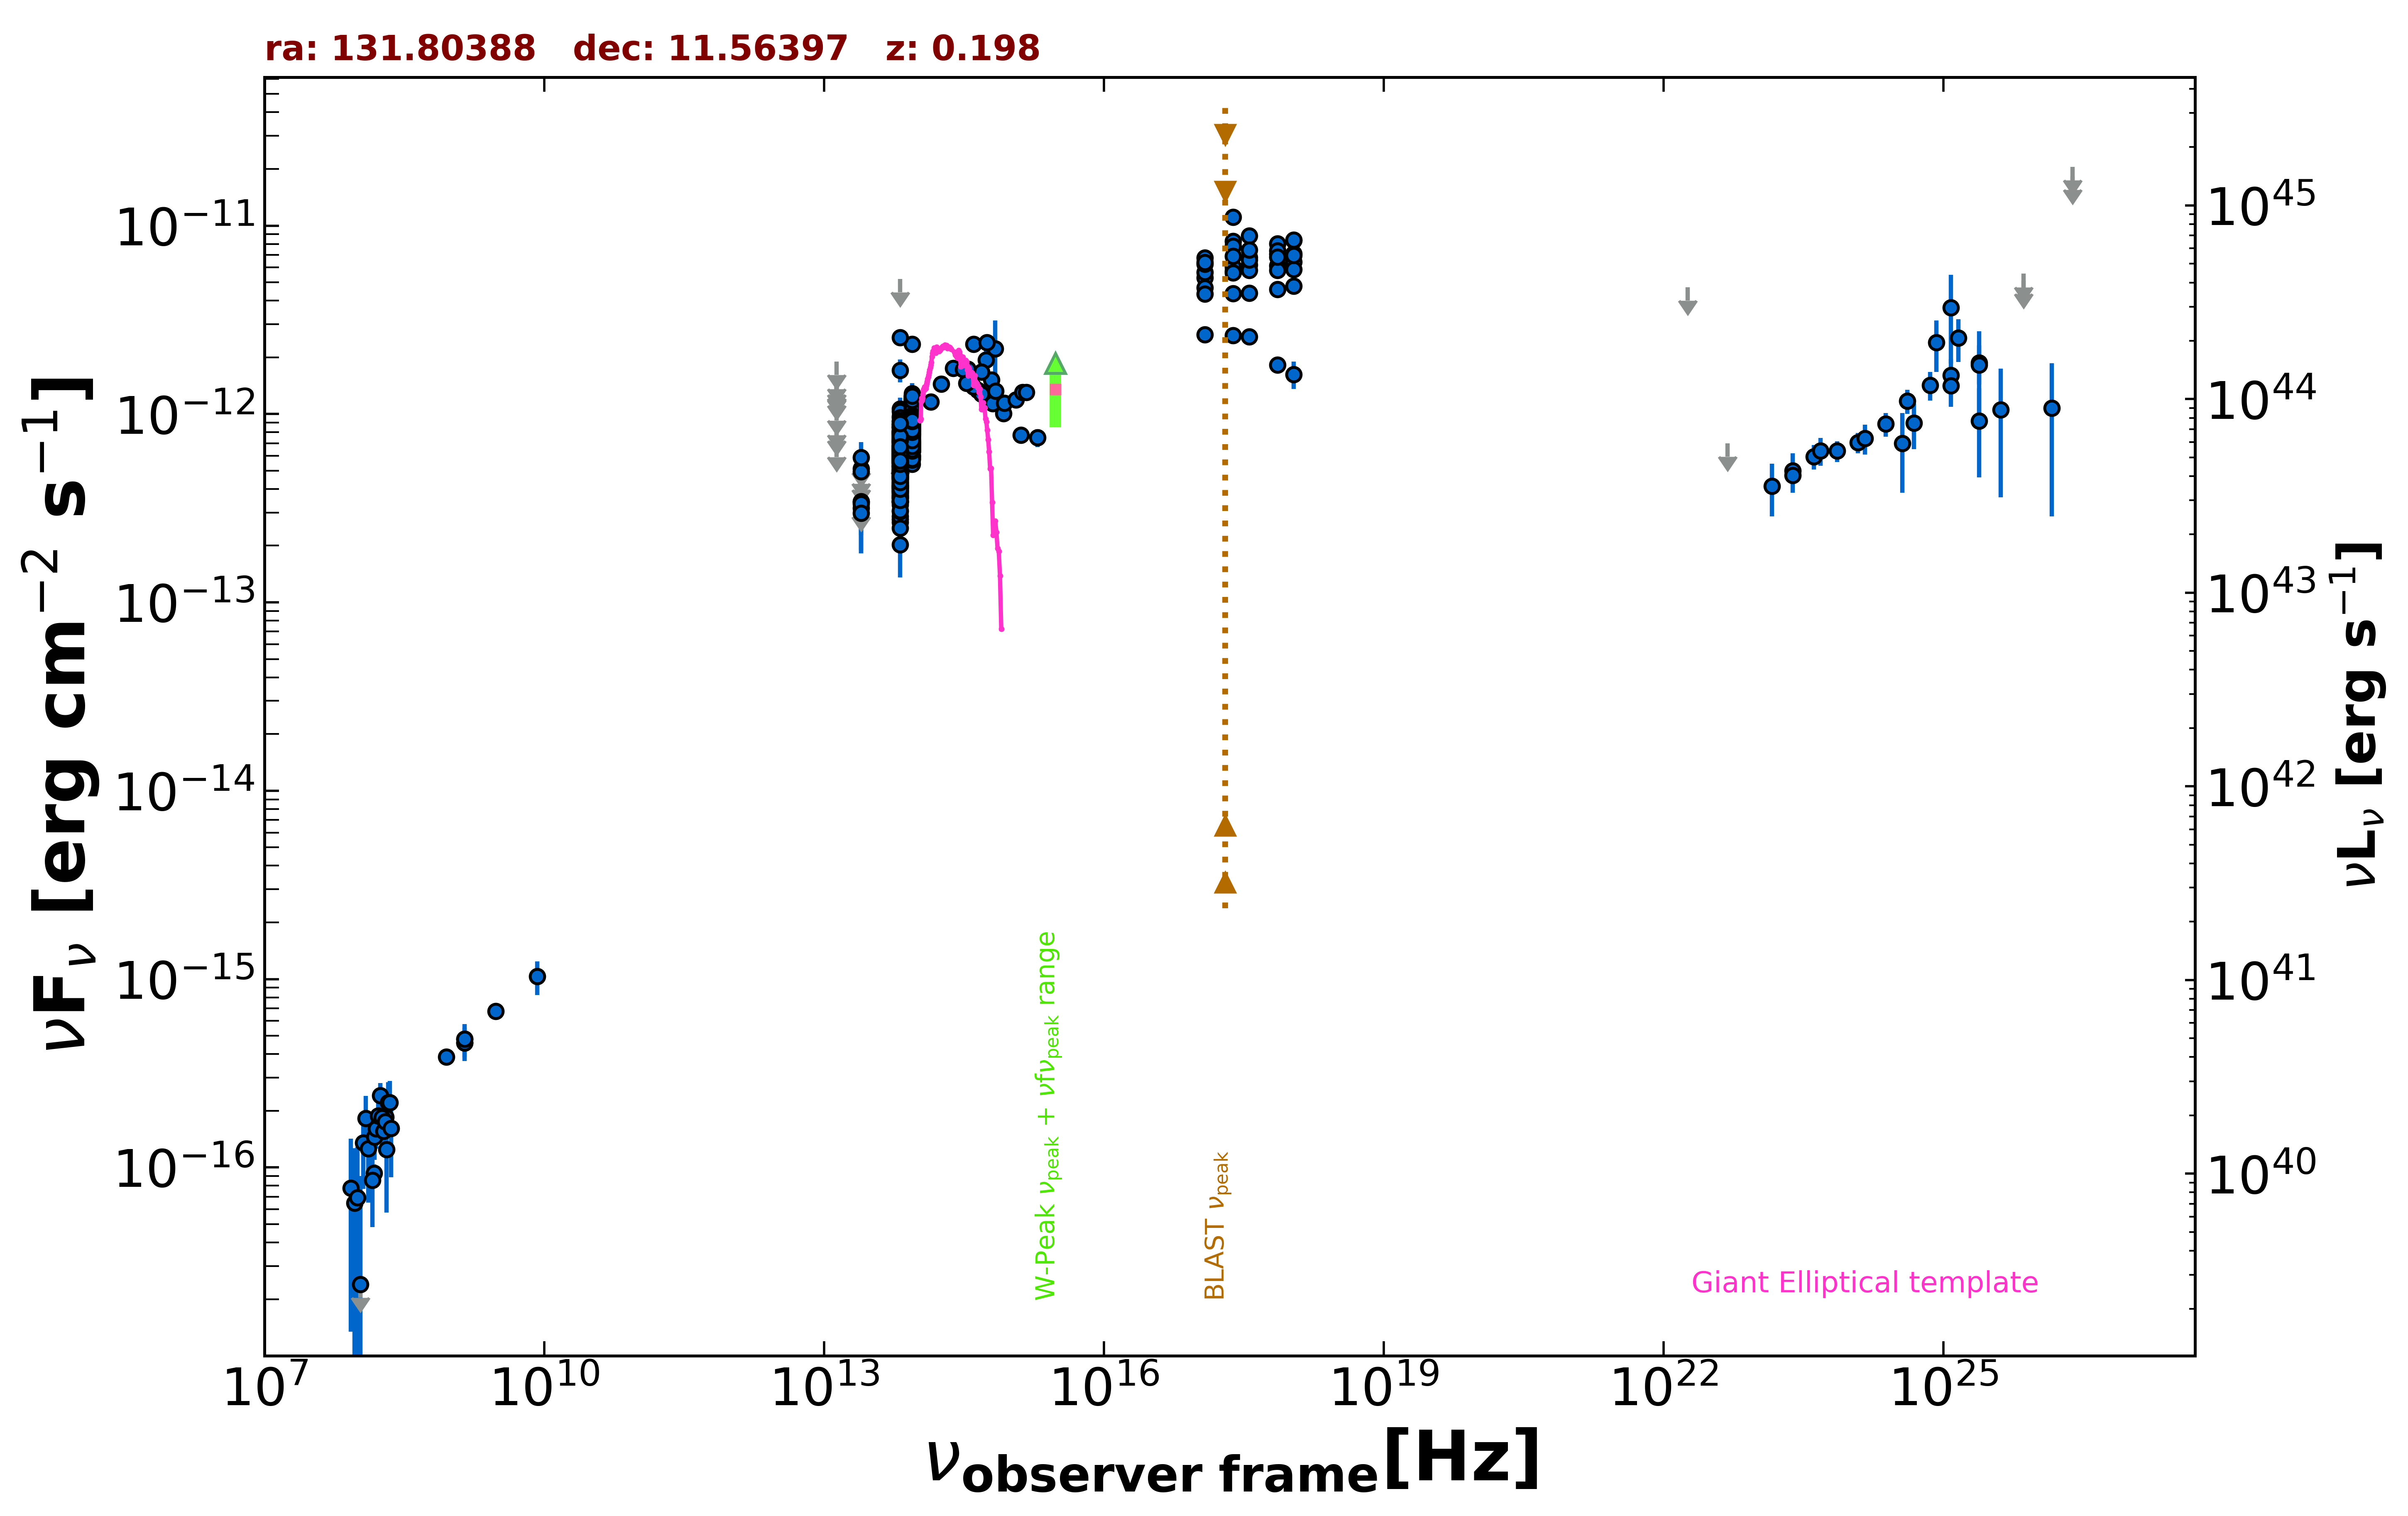

The data file committed next to this chart (first rows):
freq., flux, err_flux, MJD_start, MJD_end, flag, catalog, reference
1.400e+09, 4.812e-16, 2.050e-18, 55000, 55000, , FIRST, White et al. 1997  ApJ  475 479
1.400e+09, 4.592e-16, 1.540e-17, 55000, 55000, , NVSS, Condon et al. 1998  AJ  115  1693
8.870e+08, 3.858e-16, 3.195e-17, 55000, 55000, , RACS, Hale et al. 2021  PASA  38  e058
3.000e+09, 6.743e-16, 6.850e-18, 55000, 55000, , VLASSQL, Gordon et al. 2021  ApJS  255  30
2.418e+17, 8.271e-12, 4.565e-13, 55000, 55000, , RASS, Boller et al. 2016  A&A  103  1
2.418e+17, 1.108e-11, 1.450e-13, 55000, 55000, , WGACAT, White et al. 2000  VizieR  IX/31/wgacat
2.418e+17, 5.753e-12, 1.220e-13, 54525, 58153, , 1OUSX, Giommi et al. in preparation
1.209e+17, 5.300e-12, 1.150e-13, 54525, 58153, , 1OUSX, Giommi et al. in preparation
3.627e+17, 6.206e-12, 1.290e-13, 54525, 58153, , 1OUSX, Giommi et al. in preparation
7.253e+17, 6.115e-12, 8.000e-14, 54525, 58153, , 1OUSX, Giommi et al. in preparation
1.088e+18, 6.403e-12, 1.730e-13, 54525, 58153, , 1OUSX, Giommi et al. in preparation
7.253e+17, 7.057e-12, 9.600e-14, 55000, 55000, , 2SXPS, Evans et al. 2020  ApJS  247  54
1.209e+17, 5.646e-12, 1.270e-13, 55000, 55000, , 2SXPS, Evans et al. 2020  ApJS  247  54
3.627e+17, 6.775e-12, 1.470e-13, 55000, 55000, , 2SXPS, Evans et al. 2020  ApJS  247  54
1.088e+18, 7.087e-12, 1.995e-13, 55000, 55000, , 2SXPS, Evans et al. 2020  ApJS  247  54
1.500e+08, 9.315e-17, 1.078e-17, 55000, 55000, , TGSS150, Intema et al. 2017  A&A  598  A781
1.389e+14, 1.160e-12, 1.080e-13, 55000, 55000, , 2MASS, Skrutskie et al. 2006  AJ  131  1163
1.804e+14, 1.442e-12, 1.305e-13, 55000, 55000, , 2MASS, Skrutskie et al. 2006  AJ  131  1163
2.427e+14, 1.746e-12, 1.350e-13, 55000, 55000, , 2MASS, Skrutskie et al. 2006  AJ  131  1163
8.817e+13, 8.125e-13, 3.500e-15, 55000, 55000, , UNWISE, Schlafly et al. 2019  ApJS  240  30
6.517e+13, 6.430e-13, 4.550e-15, 55000, 55000, , UNWISE, Schlafly et al. 2019  ApJS  240  30
8.817e+13, 1.062e-12, 2.450e-14, 55000, 55000, , WISE, Wright et al. 2010  AJ  140  1868
6.517e+13, 7.417e-13, 1.910e-14, 55000, 55000, , WISE, Wright et al. 2010  AJ  140  1868
2.498e+13, 3.429e-13, 4.975e-14, 55000, 55000, , WISE, Wright et al. 2010  AJ  140  1868
1.363e+13, 6.956e-13, 0.000e+00, 55000, 55000, UL, WISE, Wright et al. 2010  AJ  140  1868
8.817e+13, 8.258e-13, 4.490e-14, 56967, 56967, , NEOWISE, Mainzer et al. 2014  ApJ  792  30
6.517e+13, 4.914e-13, 5.985e-14, 56967, 56967, , NEOWISE, Mainzer et al. 2014  ApJ  792  30
8.817e+13, 8.568e-13, 4.735e-14, 56967, 56967, , NEOWISE, Mainzer et al. 2014  ApJ  792  30
6.517e+13, 6.660e-13, 5.835e-14, 56967, 56967, , NEOWISE, Mainzer et al. 2014  ApJ  792  30
8.817e+13, 8.085e-13, 3.355e-14, 56966, 56966, , NEOWISE, Mainzer et al. 2014  ApJ  792  30
6.517e+13, 6.152e-13, 4.650e-14, 56966, 56966, , NEOWISE, Mainzer et al. 2014  ApJ  792  30
8.817e+13, 8.881e-13, 4.010e-14, 56967, 56967, , NEOWISE, Mainzer et al. 2014  ApJ  792  30
6.517e+13, 6.846e-13, 4.920e-14, 56967, 56967, , NEOWISE, Mainzer et al. 2014  ApJ  792  30
8.817e+13, 9.172e-13, 4.140e-14, 56967, 56967, , NEOWISE, Mainzer et al. 2014  ApJ  792  30
6.517e+13, 5.737e-13, 4.285e-14, 56967, 56967, , NEOWISE, Mainzer et al. 2014  ApJ  792  30
8.817e+13, 9.481e-13, 3.580e-14, 56966, 56966, , NEOWISE, Mainzer et al. 2014  ApJ  792  30
6.517e+13, 6.141e-13, 4.355e-14, 56966, 56966, , NEOWISE, Mainzer et al. 2014  ApJ  792  30
8.817e+13, 8.442e-13, 3.655e-14, 56967, 56967, , NEOWISE, Mainzer et al. 2014  ApJ  792  30
6.517e+13, 7.019e-13, 5.695e-14, 56967, 56967, , NEOWISE, Mainzer et al. 2014  ApJ  792  30
8.817e+13, 9.248e-13, 3.495e-14, 56967, 56967, , NEOWISE, Mainzer et al. 2014  ApJ  792  30
6.517e+13, 5.758e-13, 4.775e-14, 56967, 56967, , NEOWISE, Mainzer et al. 2014  ApJ  792  30
8.817e+13, 9.317e-13, 3.520e-14, 56966, 56966, , NEOWISE, Mainzer et al. 2014  ApJ  792  30
6.517e+13, 5.580e-13, 4.060e-14, 56966, 56966, , NEOWISE, Mainzer et al. 2014  ApJ  792  30
8.817e+13, 9.054e-13, 3.920e-14, 56966, 56966, , NEOWISE, Mainzer et al. 2014  ApJ  792  30
6.517e+13, 5.974e-13, 4.900e-14, 56966, 56966, , NEOWISE, Mainzer et al. 2014  ApJ  792  30
8.817e+13, 8.182e-13, 3.545e-14, 56967, 56967, , NEOWISE, Mainzer et al. 2014  ApJ  792  30
6.517e+13, 5.251e-13, 5.520e-14, 56967, 56967, , NEOWISE, Mainzer et al. 2014  ApJ  792  30
8.817e+13, 7.139e-13, 3.485e-14, 58060, 58060, , NEOWISE, Mainzer et al. 2014  ApJ  792  30
6.517e+13, 4.540e-13, 4.230e-14, 58060, 58060, , NEOWISE, Mainzer et al. 2014  ApJ  792  30
8.817e+13, 6.687e-13, 3.575e-14, 58060, 58060, , NEOWISE, Mainzer et al. 2014  ApJ  792  30
6.517e+13, 4.595e-13, 4.535e-14, 58060, 58060, , NEOWISE, Mainzer et al. 2014  ApJ  792  30
8.817e+13, 6.583e-13, 4.915e-14, 58060, 58060, , NEOWISE, Mainzer et al. 2014  ApJ  792  30
6.517e+13, 3.932e-13, 4.760e-14, 58060, 58060, , NEOWISE, Mainzer et al. 2014  ApJ  792  30
8.817e+13, 7.799e-13, 3.375e-14, 58060, 58060, , NEOWISE, Mainzer et al. 2014  ApJ  792  30
6.517e+13, 4.745e-13, 4.330e-14, 58060, 58060, , NEOWISE, Mainzer et al. 2014  ApJ  792  30
8.817e+13, 7.199e-13, 3.385e-14, 58060, 58060, , NEOWISE, Mainzer et al. 2014  ApJ  792  30
6.517e+13, 3.776e-13, 4.740e-14, 58060, 58060, , NEOWISE, Mainzer et al. 2014  ApJ  792  30
8.817e+13, 7.587e-13, 5.735e-14, 58060, 58060, , NEOWISE, Mainzer et al. 2014  ApJ  792  30
6.517e+13, 4.637e-13, 4.235e-14, 58060, 58060, , NEOWISE, Mainzer et al. 2014  ApJ  792  30
8.817e+13, 7.028e-13, 3.365e-14, 58059, 58059, , NEOWISE, Mainzer et al. 2014  ApJ  792  30
... 592 more rows
